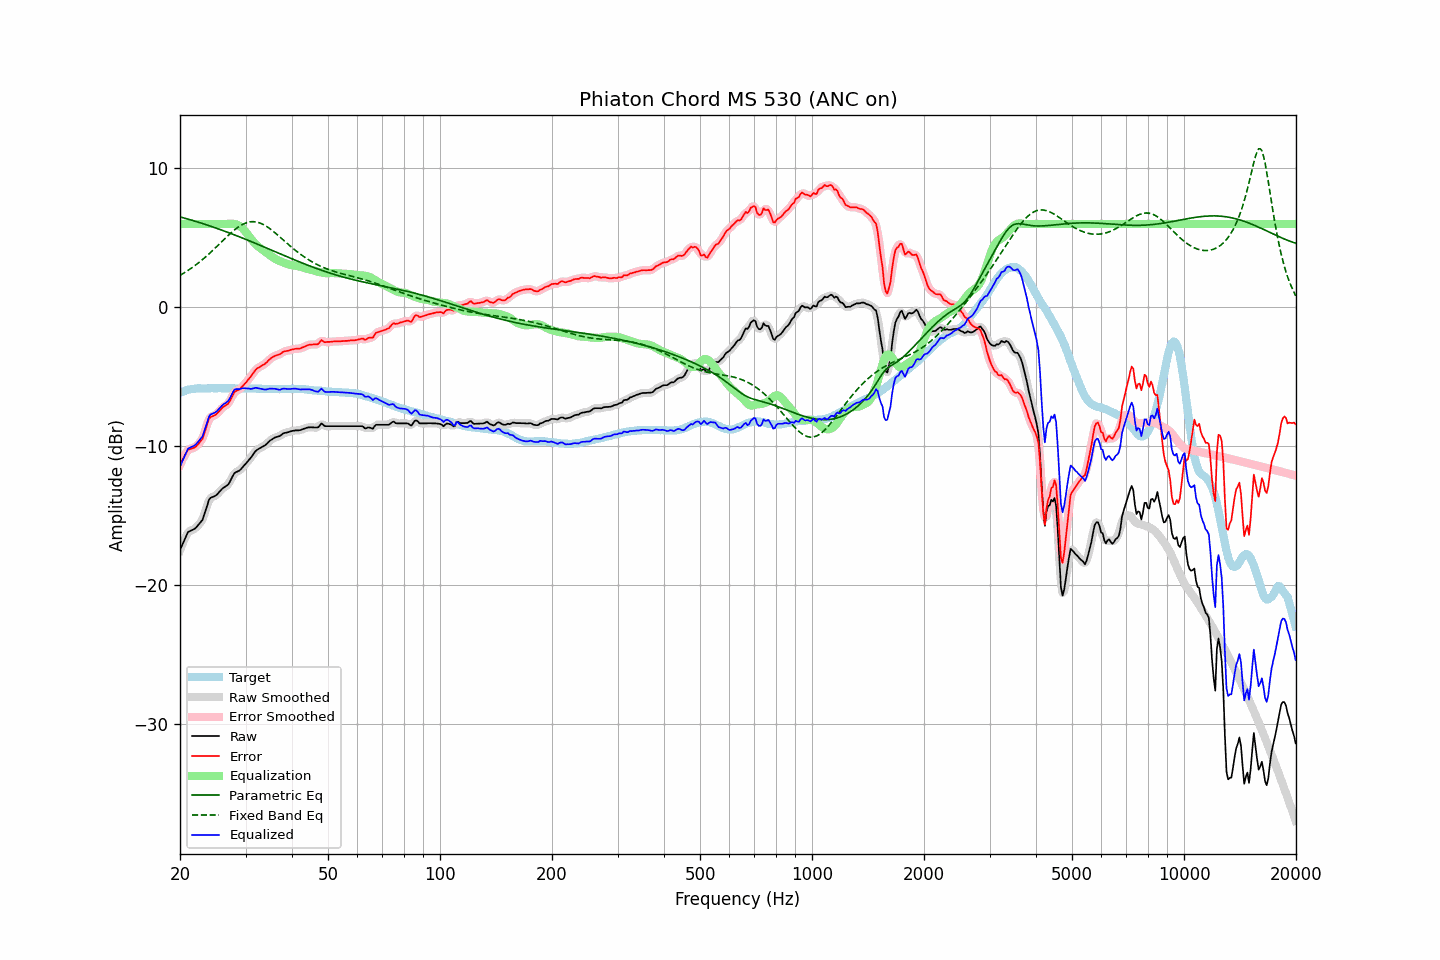

Source data for this figure (header and first rows):
frequency, raw, error, smoothed, error_smoothed, equalization, parametric_eq, fixed_band_eq, equalized_raw, equalized_smoothed, target
20.00, -17.46, -11.31, -17.48, -11.34, 6.00, 6.51, 2.30, -11.46, -11.48, -6.14
20.20, -17.20, -11.10, -17.18, -11.08, 6.00, 6.48, 2.37, -11.20, -11.18, -6.09
20.40, -16.92, -10.88, -16.90, -10.85, 6.00, 6.45, 2.44, -10.92, -10.90, -6.04
20.61, -16.67, -10.66, -16.65, -10.64, 6.00, 6.42, 2.51, -10.67, -10.65, -6.02
20.81, -16.40, -10.44, -16.40, -10.43, 6.00, 6.38, 2.58, -10.40, -10.40, -5.96
21.02, -16.16, -10.23, -16.21, -10.28, 6.00, 6.35, 2.66, -10.16, -10.21, -5.93
21.23, -16.11, -10.20, -16.09, -10.19, 6.00, 6.32, 2.73, -10.11, -10.09, -5.91
21.44, -16.05, -10.16, -16.03, -10.15, 6.00, 6.28, 2.82, -10.05, -10.03, -5.89
21.66, -16.00, -10.13, -16.00, -10.13, 6.00, 6.25, 2.90, -10.00, -10.00, -5.87
21.87, -15.93, -10.08, -15.93, -10.08, 6.00, 6.21, 2.98, -9.93, -9.93, -5.86
22.09, -15.84, -10.01, -15.83, -10.00, 6.00, 6.18, 3.07, -9.84, -9.83, -5.84
22.31, -15.70, -9.88, -15.71, -9.88, 6.00, 6.14, 3.16, -9.70, -9.71, -5.83
22.54, -15.57, -9.74, -15.59, -9.76, 6.00, 6.10, 3.25, -9.57, -9.59, -5.83
22.76, -15.43, -9.60, -15.44, -9.61, 6.00, 6.07, 3.34, -9.43, -9.44, -5.83
22.99, -15.29, -9.45, -15.23, -9.39, 6.00, 6.03, 3.44, -9.29, -9.23, -5.84
23.22, -14.94, -9.10, -14.95, -9.11, 6.00, 5.99, 3.54, -8.94, -8.95, -5.84
23.45, -14.57, -8.74, -14.58, -8.74, 6.00, 5.96, 3.64, -8.57, -8.58, -5.84
23.69, -14.23, -8.40, -14.20, -8.37, 6.00, 5.92, 3.74, -8.23, -8.20, -5.83
23.92, -13.85, -8.03, -13.91, -8.09, 6.00, 5.88, 3.84, -7.85, -7.91, -5.83
24.16, -13.71, -7.89, -13.73, -7.91, 6.00, 5.84, 3.95, -7.71, -7.73, -5.82
24.40, -13.66, -7.85, -13.63, -7.82, 6.00, 5.80, 4.06, -7.66, -7.63, -5.81
24.65, -13.61, -7.79, -13.60, -7.78, 6.00, 5.76, 4.17, -7.61, -7.60, -5.82
24.89, -13.55, -7.73, -13.55, -7.73, 6.00, 5.72, 4.28, -7.55, -7.55, -5.82
25.14, -13.46, -7.64, -13.46, -7.64, 6.00, 5.68, 4.39, -7.46, -7.46, -5.82
25.39, -13.33, -7.52, -13.34, -7.52, 6.00, 5.64, 4.50, -7.33, -7.34, -5.81
25.65, -13.21, -7.39, -13.21, -7.39, 6.00, 5.60, 4.62, -7.21, -7.21, -5.81
25.91, -13.08, -7.26, -13.09, -7.27, 6.00, 5.56, 4.73, -7.08, -7.09, -5.82
26.16, -12.98, -7.15, -12.98, -7.16, 6.00, 5.51, 4.84, -6.98, -6.98, -5.82
26.43, -12.91, -7.08, -12.91, -7.09, 6.00, 5.47, 4.95, -6.91, -6.91, -5.82
26.69, -12.83, -7.00, -12.83, -7.01, 6.00, 5.43, 5.06, -6.82, -6.83, -5.82
26.96, -12.75, -6.93, -12.72, -6.90, 6.01, 5.38, 5.17, -6.74, -6.71, -5.82
27.23, -12.55, -6.73, -12.54, -6.73, 6.01, 5.34, 5.28, -6.53, -6.53, -5.82
27.50, -12.33, -6.51, -12.32, -6.50, 6.02, 5.30, 5.39, -6.31, -6.31, -5.82
27.77, -12.09, -6.27, -12.10, -6.28, 6.01, 5.25, 5.48, -6.08, -6.09, -5.83
28.05, -11.91, -6.08, -11.94, -6.11, 6.00, 5.21, 5.58, -5.91, -5.94, -5.83
28.33, -11.85, -6.01, -11.84, -6.01, 5.97, 5.16, 5.67, -5.88, -5.87, -5.84
28.62, -11.80, -5.96, -11.79, -5.95, 5.92, 5.12, 5.76, -5.87, -5.86, -5.84
28.90, -11.74, -5.90, -11.72, -5.89, 5.86, 5.07, 5.83, -5.88, -5.86, -5.83
29.19, -11.63, -5.78, -11.62, -5.79, 5.77, 5.03, 5.91, -5.85, -5.85, -5.84
29.48, -11.50, -5.67, -11.50, -5.67, 5.67, 4.98, 5.97, -5.82, -5.83, -5.82
29.78, -11.37, -5.53, -11.37, -5.54, 5.55, 4.93, 6.03, -5.82, -5.82, -5.83
30.08, -11.24, -5.41, -11.23, -5.40, 5.41, 4.89, 6.07, -5.82, -5.82, -5.82
30.38, -11.10, -5.26, -11.10, -5.27, 5.26, 4.84, 6.11, -5.83, -5.84, -5.84
30.68, -10.96, -5.12, -10.96, -5.13, 5.11, 4.79, 6.14, -5.85, -5.85, -5.84
30.99, -10.83, -4.99, -10.82, -4.98, 4.96, 4.75, 6.16, -5.87, -5.86, -5.84
31.30, -10.66, -4.82, -10.66, -4.82, 4.81, 4.70, 6.16, -5.85, -5.84, -5.84
31.61, -10.50, -4.66, -10.50, -4.65, 4.68, 4.65, 6.16, -5.82, -5.82, -5.84
31.93, -10.34, -4.50, -10.36, -4.51, 4.55, 4.60, 6.15, -5.78, -5.80, -5.84
32.24, -10.25, -4.39, -10.25, -4.40, 4.44, 4.55, 6.13, -5.80, -5.80, -5.85
32.57, -10.18, -4.33, -10.17, -4.32, 4.35, 4.50, 6.10, -5.83, -5.82, -5.84
32.89, -10.11, -4.26, -10.11, -4.26, 4.25, 4.46, 6.06, -5.85, -5.85, -5.85
33.22, -10.05, -4.19, -10.05, -4.19, 4.17, 4.41, 6.01, -5.88, -5.88, -5.86
33.55, -9.98, -4.12, -9.98, -4.12, 4.09, 4.36, 5.95, -5.89, -5.90, -5.86
33.89, -9.92, -4.05, -9.91, -4.04, 4.00, 4.31, 5.88, -5.91, -5.90, -5.87
34.23, -9.82, -3.95, -9.81, -3.94, 3.92, 4.26, 5.81, -5.90, -5.89, -5.86
34.57, -9.70, -3.82, -9.70, -3.83, 3.83, 4.21, 5.73, -5.87, -5.87, -5.87
34.92, -9.59, -3.71, -9.60, -3.72, 3.74, 4.16, 5.65, -5.85, -5.85, -5.88
35.27, -9.51, -3.63, -9.50, -3.62, 3.66, 4.11, 5.56, -5.85, -5.85, -5.88
35.62, -9.44, -3.56, -9.43, -3.55, 3.58, 4.06, 5.47, -5.86, -5.85, -5.88
35.97, -9.37, -3.48, -9.37, -3.49, 3.51, 4.01, 5.38, -5.86, -5.86, -5.88
... 635 more rows
